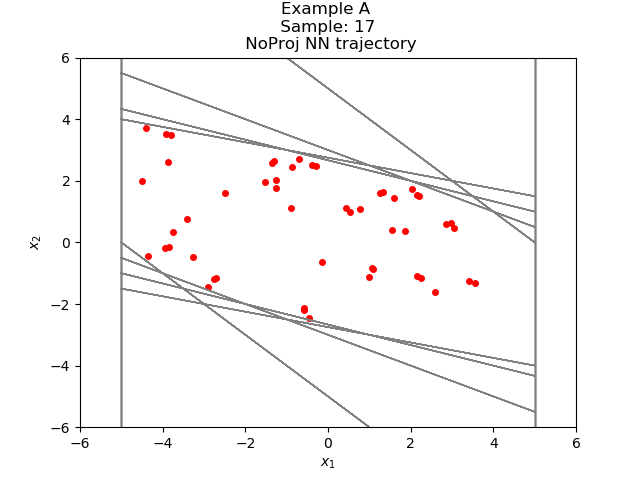

The data file committed next to this chart (first rows):
-4.408546622665765469e+00, 3.712186759762140298e+00
-6.963596343994140625e-01, 2.717614412307739258e+00
2.021254777908325195e+00, 1.721098542213439941e+00
